Run: headless pygame with SDL's dummy video driver; simulated clock (each Clock.tick advances the game by its frame time, no real sleeping); random seed 0; keys injected as events and as key.get_pressed() state; no mouse input.
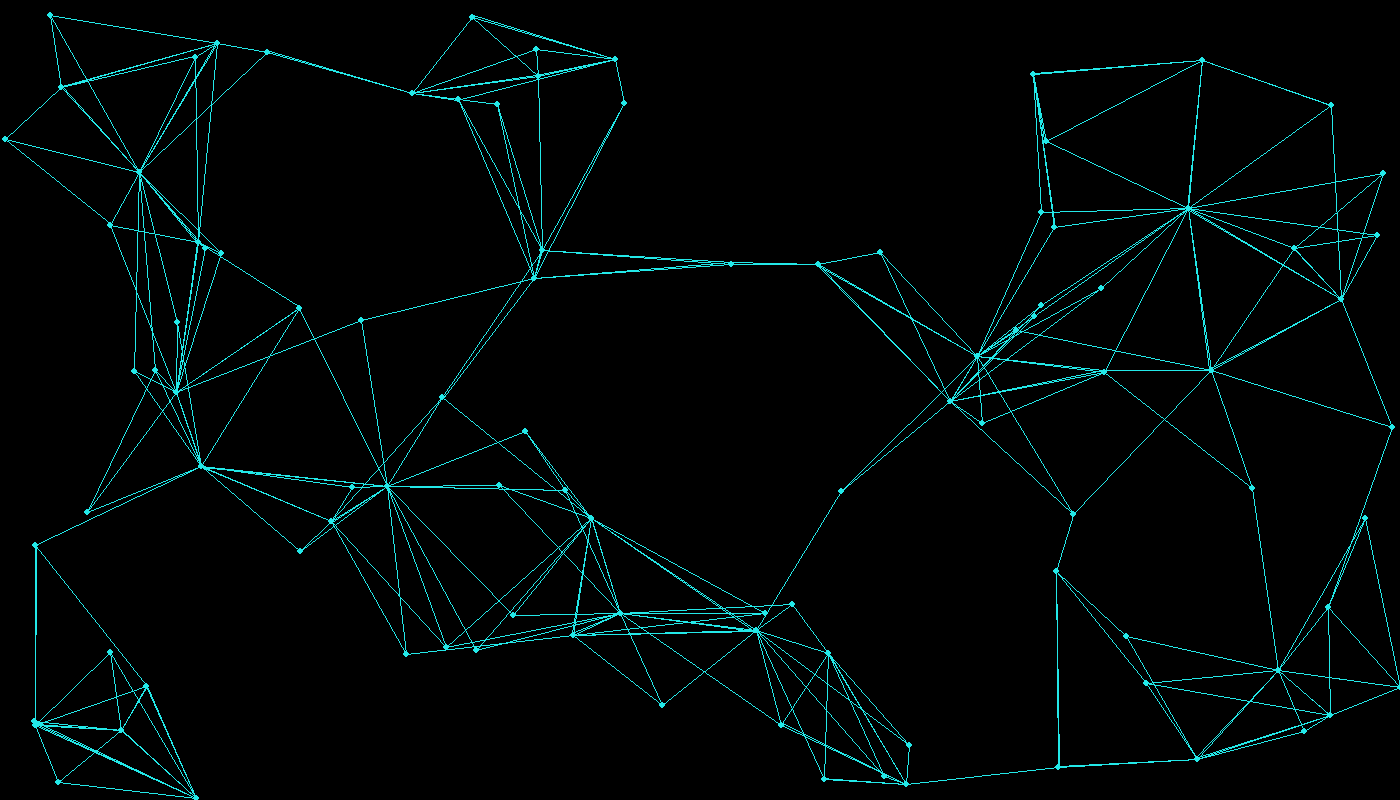
Frame 1 of 4 · flips 1–60 · no input
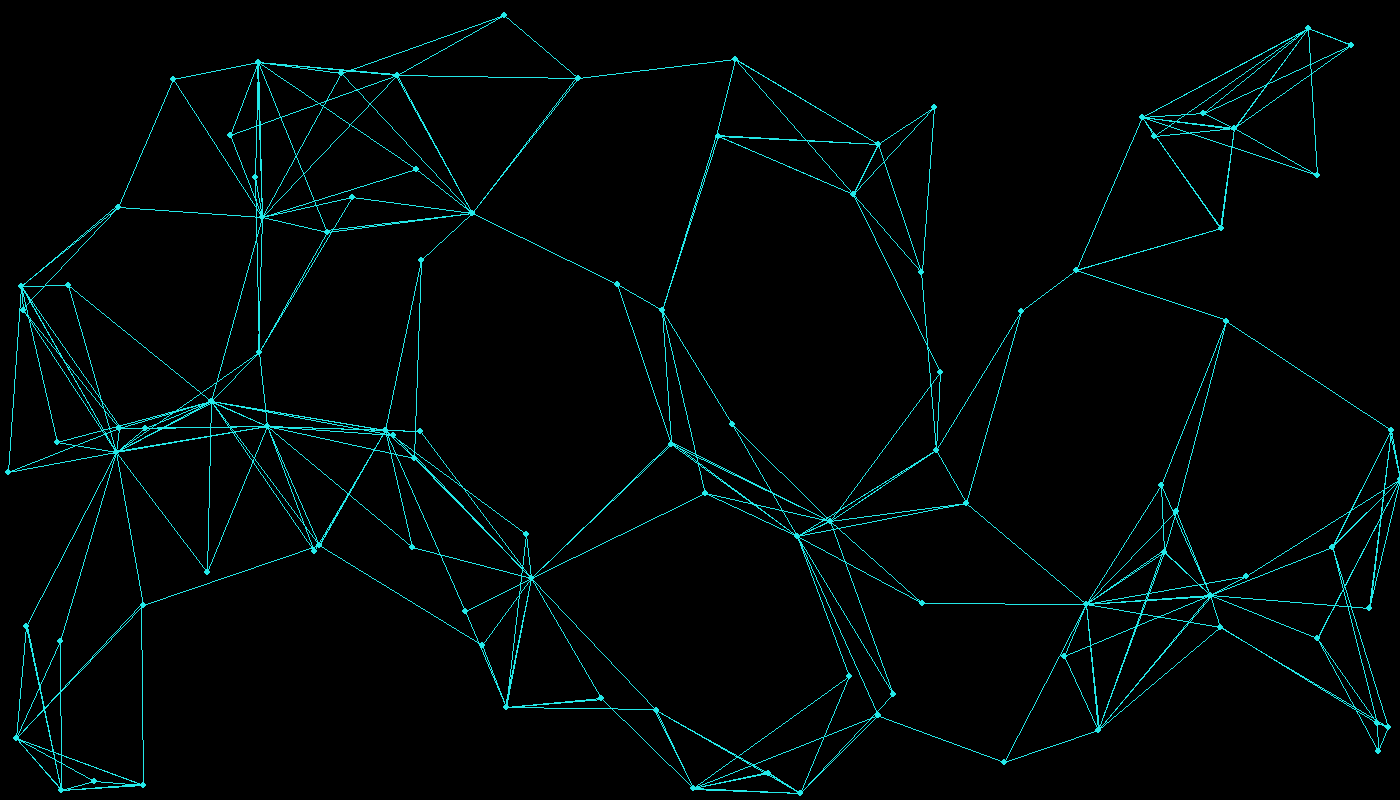
Frame 2 of 4 · flips 61–180 · tapped SPACE, RETURN · held RIGHT (→), D
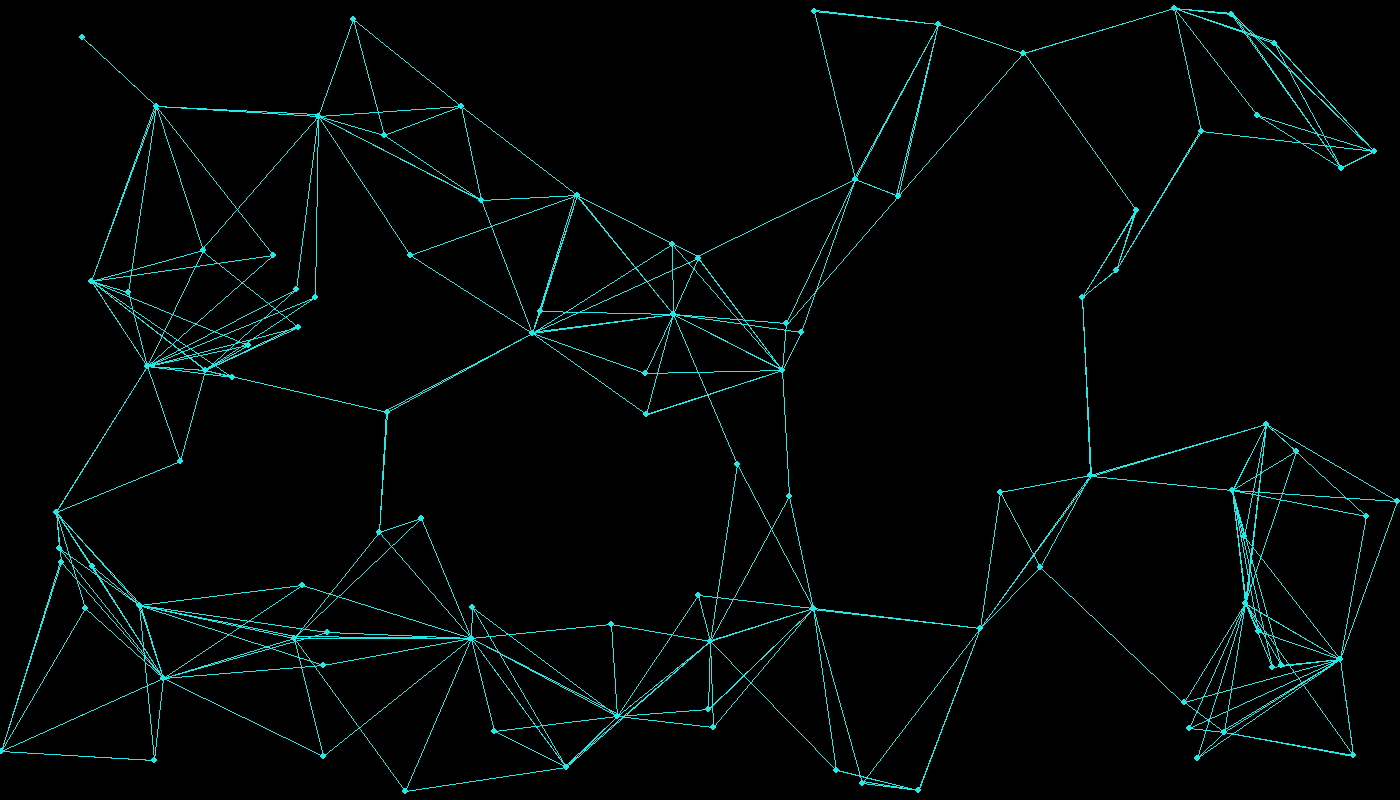
Frame 3 of 4 · flips 181–300 · held DOWN (↓), S
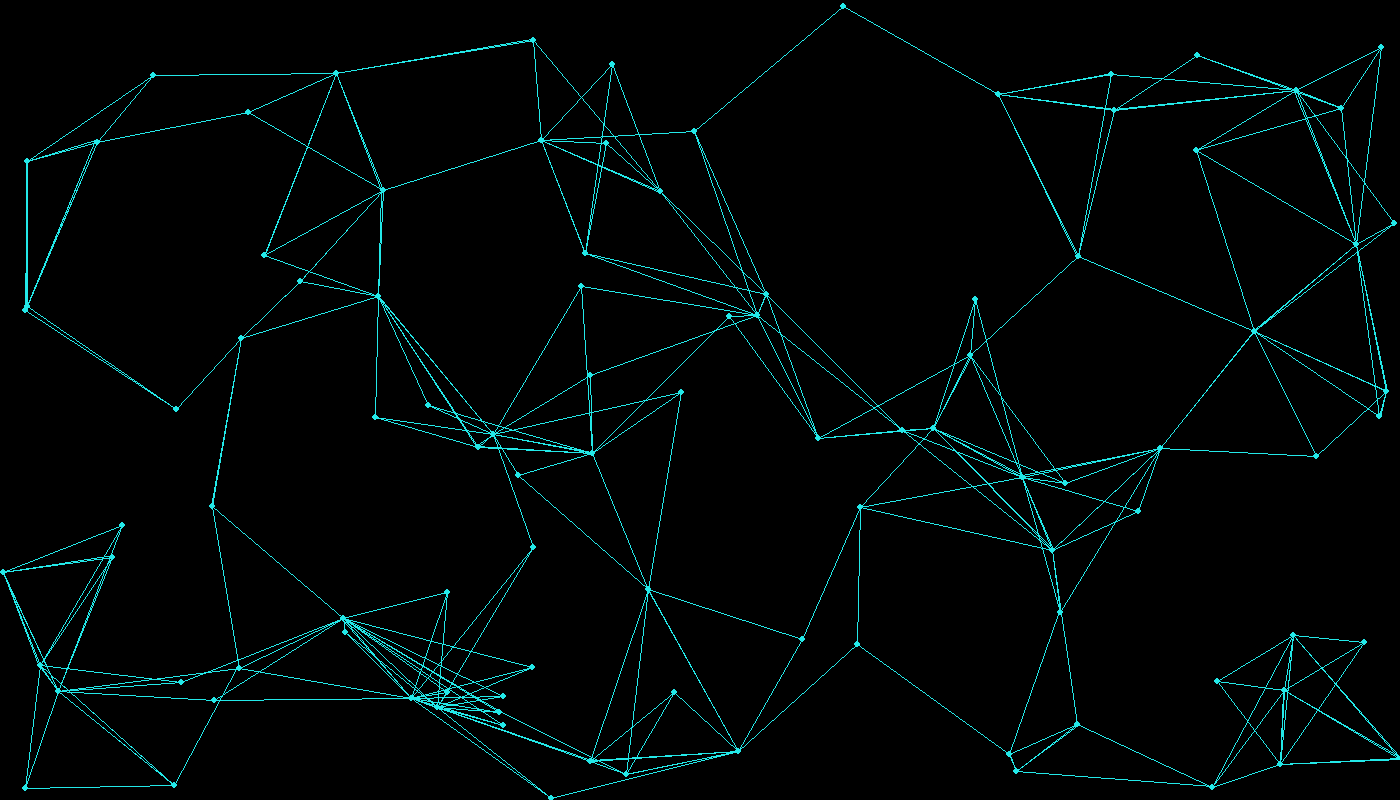
Frame 4 of 4 · flips 301–420 · held LEFT (←), A, UP (↑), W

The pygame program that drew these frames:

import pygame
import math
import random

WIDTH = 1400
HEIGHT = 800
TIME = 0.5

Light_blue = "#23e8e8"
Gold = "#ffc908"
RGB = (random.randint(0,256),random.randint(0,256),random.randint(0,256))

pygame.init()
WIN = pygame.display.set_mode((WIDTH,HEIGHT))
pygame.display.set_caption("Particle Life")

class Particle:
    radius = 3
    mass = 1
    repell_zone = 10
    def __init__ (self, x, y, x_vel, y_vel, color):
        self.x = x
        self.y = y
        self.x_vel = x_vel
        self.y_vel = y_vel
        self.color = color

    def Box(self):
        if self.x < 0 or self.x > WIDTH:
            self.x_vel = -self.x_vel
        if self.y < 0 or self.y > HEIGHT:
            self.y_vel = -self.y_vel

    '''def friction(self):
        self.x_vel = self.x_vel*0.9
        self.y_vel = self.y_vel*0.9'''

    def Draw(self,win,others):
        self.Box()
        self.x += self.x_vel * TIME
        self.y += self.y_vel * TIME
        pygame.draw.circle(win, self.color, (self.x , self.y ), self.radius)

    def distance(self,other):
        dis_x = self.x - other.x
        dis_y = self.y - other.y 
        distance = math.sqrt(dis_x**2 + dis_y**2)
        return distance

    def Lines(self, others, win):
        lines = 0
        for other in others:
            if self == other: continue
            if self.distance(other) < 200 and lines < 3 :
                lines +=1
                pygame.draw.line(win, self.color, (self.x,self.y),(other.x, other.y), 1)

    '''def collision(self, others):
        for other in others:
            if self == other: continue
            if self.distance(other) <= 2 * self.radius:
                self.x_vel = other.y_vel
                self.y_vel = other.x_vel'''
                

    '''def Force(self, others, repell, attract):
        for other in others:
            if self == other: continue
            force = line_function(repell / self.repell_zone, self.distance(other), self.repell_zone) + triangular_function(self.distance(other),10, attract, attract / 2 + self.repell_zone)
            #force = attract/ (1+self.distance(other))
            dis_x = self.x - other.x
            dis_y = self.y - other.y 
            force_x = force * dis_x / self.distance(other)
            force_y = force *dis_y / self.distance(other)
            self.x_vel += (force_x / self.mass) * TIME
            self.y_vel += (force_y / self.mass) * TIME'''

def trimp_function(x,a,b):
    if a < x < b: y = 1
    else: y = 0
    return y

def triangular_function(x,a,b,c):
    y = -(abs(2 * (a / b) * x -c) - a)* trimp_function(x, -b / 2 + c, b / 2 + c)
    return y

def line_function(theta, x, c):
    y = (x * math.tan(theta) - c) * trimp_function(x,0,c)
    return y

def random_excluding_0(a,b):
    x = 0
    while x == 0: x = random.randint(a,b)
    return x

def part_list(amount, color):
    list = []
    for i in range(0,amount,1):
        x = random.randint(0,WIDTH)
        y = random.randint(0,HEIGHT)
        x_vel = random_excluding_0(-3,3)
        y_vel = random_excluding_0(-3,3)
        part = Particle(x, y, x_vel, y_vel, color)
        list.append(part)
    return list

def main():
    run = True
    clock = pygame.time.Clock()
    WIN.fill("black")

    '''gold_parts = part_list(60, Gold)'''
    light_blue_parts = part_list(100, Light_blue)


    while run:
        clock.tick(100)
        WIN.fill("black")
        
        for event in pygame.event.get():
            if event.type == pygame.QUIT:
                run = False

        '''for part in gold_parts:
            part.Draw(WIN, light_blue_parts)
            part.Lines(light_blue_parts,WIN)'''


        for part in light_blue_parts:
            part.Draw(WIN,light_blue_parts)
            part.Lines(light_blue_parts,WIN)
            #part.Force(light_blue_parts, 50,50)
            #part.friction()

        pygame.display.update()

    pygame.quit()

if __name__ == "__main__":
    main()
